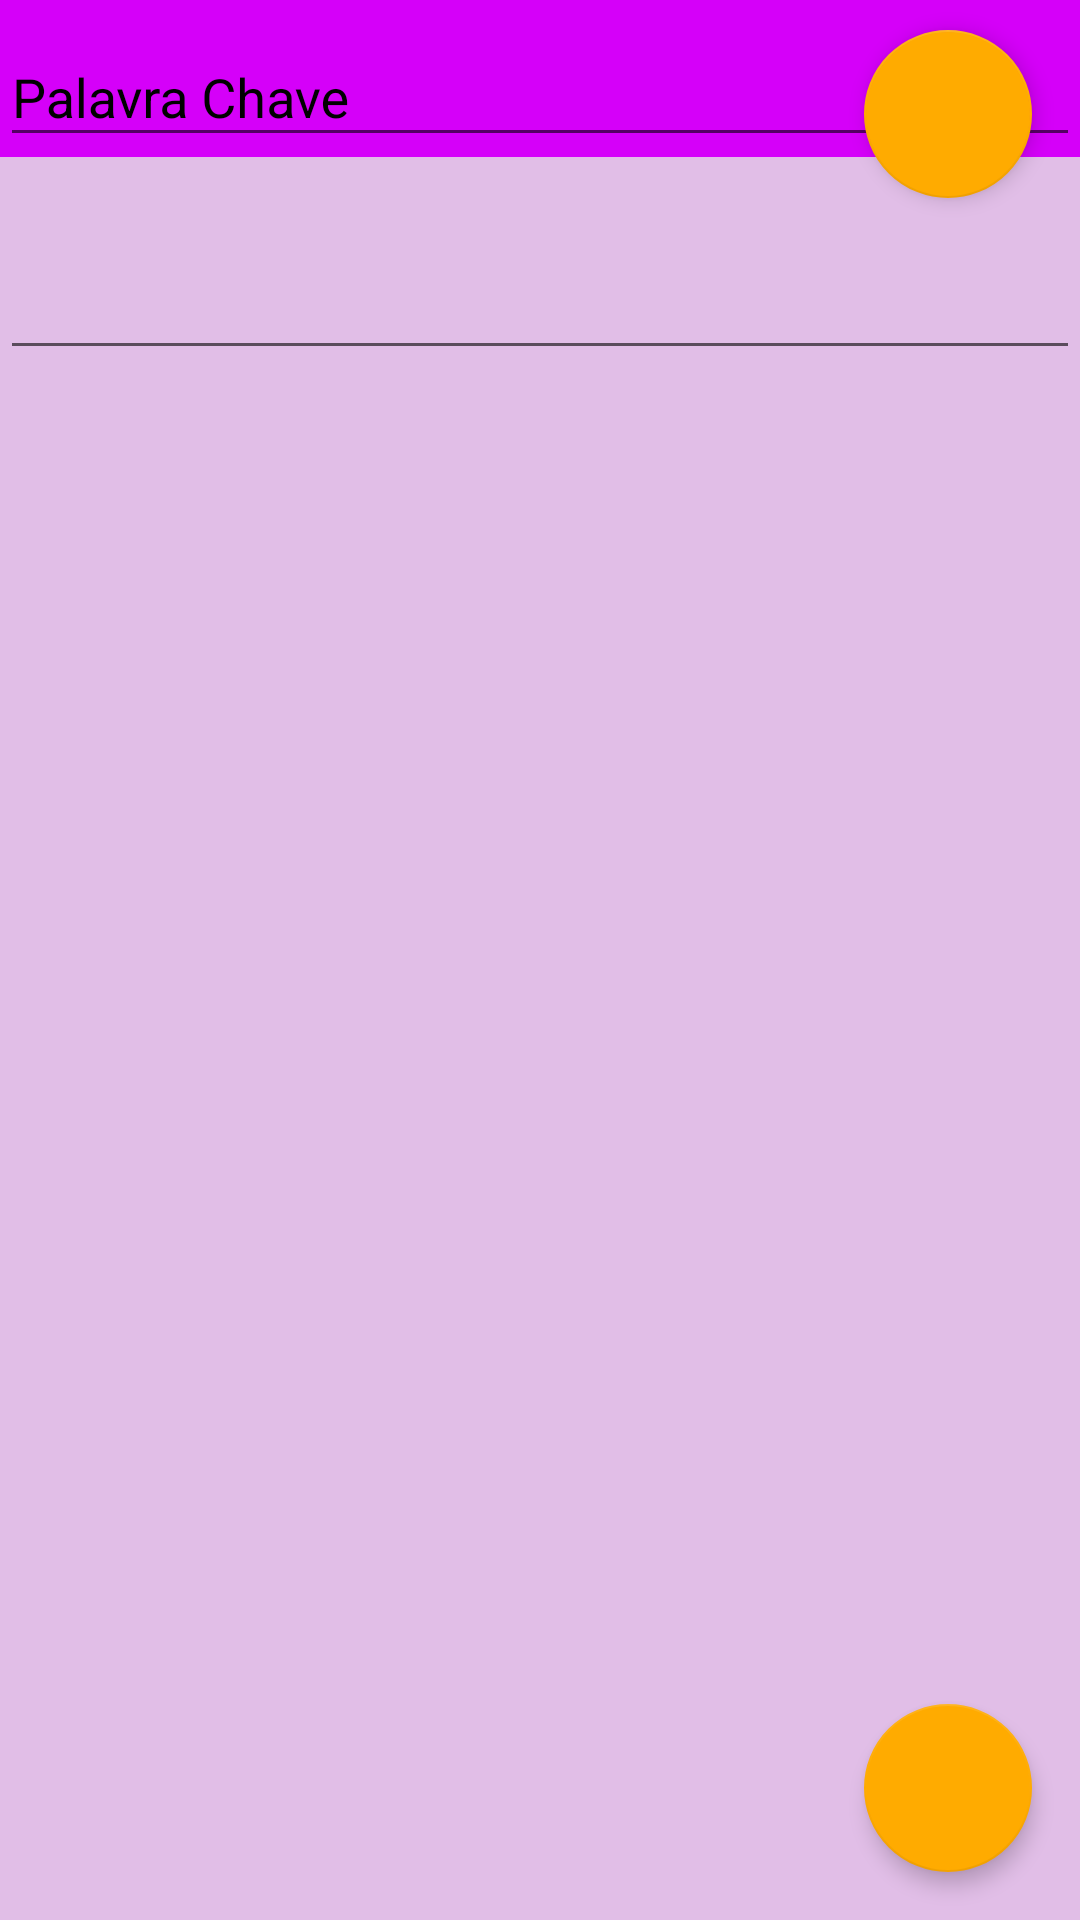

Android layout source for this screen:
<!-- AndroidManifest.xml: activity theme AppTheme -->
<!-- res/layout/activity_text.xml -->
<?xml version="1.0" encoding="utf-8"?>
<LinearLayout
    xmlns:android="http://schemas.android.com/apk/res/android"
    xmlns:app="http://schemas.android.com/apk/res-auto"
    xmlns:tools="http://schemas.android.com/tools"
    android:layout_width="match_parent"
    android:layout_height="match_parent"
    tools:context=".TextActivity"
    android:orientation="vertical">

    <FrameLayout
        android:layout_width="match_parent"
        android:layout_height="wrap_content">
        <android.support.design.widget.TextInputLayout
            android:id="@+id/tagWrapper"
            android:layout_width="match_parent"
            android:layout_height="wrap_content"
            android:textColorHint="#000000"
            android:background="@color/colorPrimary">

            <EditText
                android:id="@+id/tagEditText"
                android:layout_width="match_parent"
                android:layout_height="wrap_content"
                android:inputType="text"
                android:hint="@string/palavra_chave"
                android:contentDescription=" Campo para inserir sua palavra chave"/>

        </android.support.design.widget.TextInputLayout>


        <android.support.design.widget.FloatingActionButton
            android:id="@+id/fab"
            android:layout_width="wrap_content"
            android:layout_height="wrap_content"
            android:layout_gravity="top|end"
            android:layout_marginLeft="@dimen/fab_margin"
            android:layout_marginBottom="@dimen/fab_margin"
            android:layout_marginRight="@dimen/fab_margin"
            android:layout_marginTop="@dimen/fab_margin_top"
            app:srcCompat="@drawable/ic_cloud_black_24dp"
            app:elevation="4dp"
            style="Widget.MaterialComponents.FloatingActionButton"
            android:contentDescription="Botão para sincronizar sua palavra chave e texto com Firebase"/>
    </FrameLayout>


    <include layout="@layout/content_text" />


</LinearLayout>
<!-- res/layout/content_text.xml (included above) -->
<?xml version="1.0" encoding="utf-8"?>
<RelativeLayout
    xmlns:android="http://schemas.android.com/apk/res/android"
    xmlns:app="http://schemas.android.com/apk/res-auto"
    xmlns:tools="http://schemas.android.com/tools"
    android:layout_width="match_parent"
    android:layout_height="match_parent"
    app:layout_behavior="@string/appbar_scrolling_view_behavior"
    tools:context=".TextActivity"
    tools:showIn="@layout/activity_text"
    android:orientation="vertical">


    <EditText
        android:id="@+id/valueEditText"
        android:layout_width="match_parent"
        android:layout_height="wrap_content"
        />

    <android.support.design.widget.FloatingActionButton
        android:id="@+id/gallery"
        style="Widget.MaterialComponents.FloatingActionButton"
        android:layout_width="wrap_content"
        android:layout_height="wrap_content"
        android:layout_alignParentBottom="true"
        android:layout_alignParentEnd="true"
        android:layout_gravity="bottom|end"
        android:layout_marginBottom="16dp"
        android:layout_marginEnd="16dp"
        app:elevation="4dp"
        app:srcCompat="@drawable/ic_image_black_24dp"
        tools:ignore="InvalidId"
        android:contentDescription="ir para Fotos"/>

</RelativeLayout>
<!-- resources referenced by this layout -->
<resources>
  <color name="colorPrimary">#d500f9</color>
  <dimen name="fab_margin">16dp</dimen>
  <dimen name="fab_margin_top">10dp</dimen>
  <string name="palavra_chave">Palavra Chave</string>
  <style name="AppTheme" parent="Theme.AppCompat.Light.NoActionBar">
          
          <item name="colorPrimary">@color/colorPrimary</item>
          <item name="colorPrimaryDark">@color/colorPrimaryDark</item>
          <item name="colorAccent">@color/colorAccent</item>
          <item name="android:colorBackground">@color/background_material_light</item>
          <item name="windowNoTitle">true</item>
          <item name="android:windowNoTitle">true</item>
      </style>
  <color name="colorPrimaryDark">#9e00c5</color>
  <color name="colorAccent">#ffab00</color>
  <color name="background_material_light">#e1bee7</color>
</resources>
